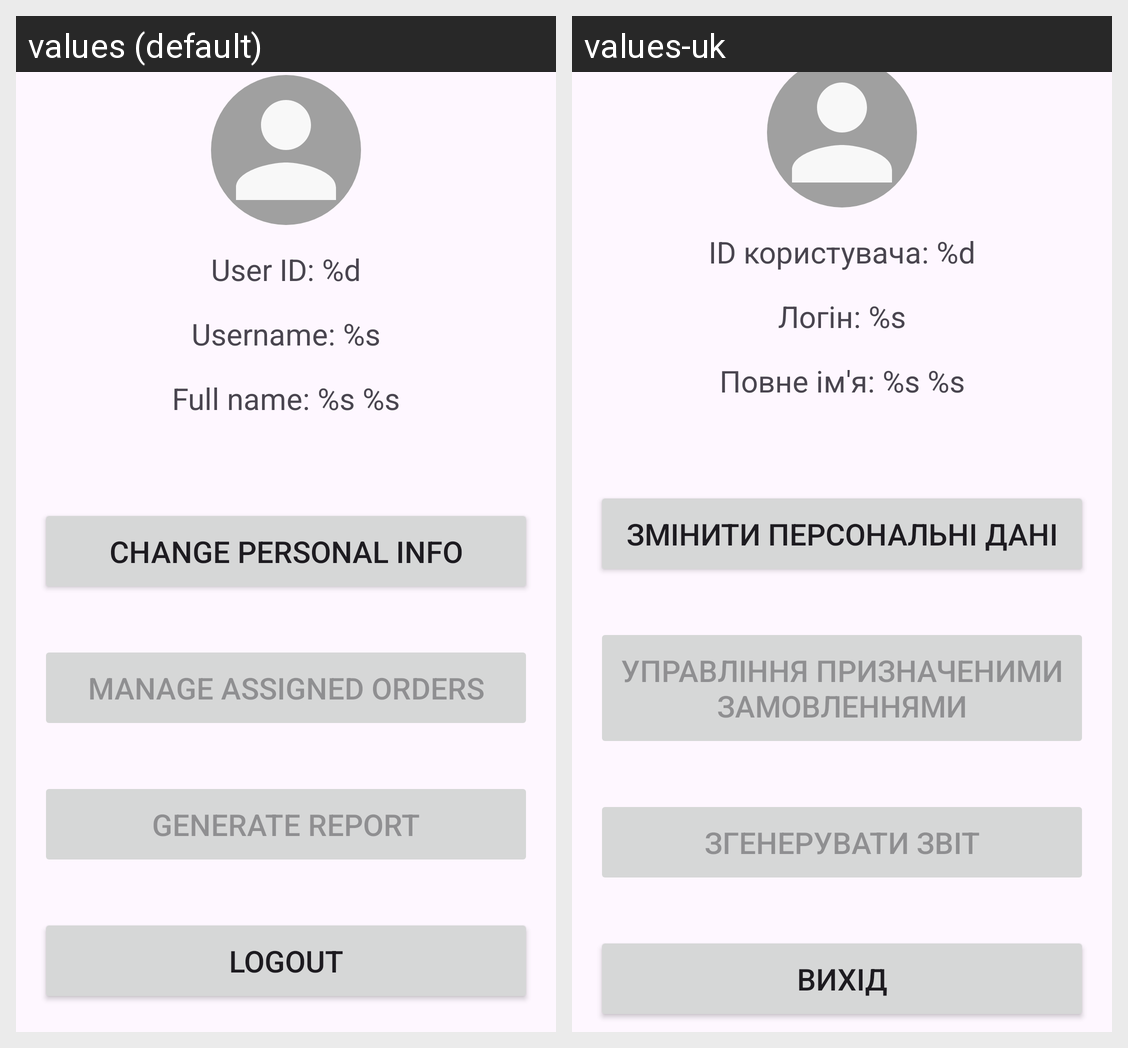

Here is an Android app screen in its default locale and in the app's own translations. Write out the translated-string differences for the strings that appear on this screen.
Android screen res/layout/fragment_profile.xml rendered under 2 locales, left to right: values (default), values-uk. Device: Nexus 5 (rendered at 1080×1920; each locale shown at half size, 540×960, under a caption strip naming it); theme Theme.MobilePartsShopStaff.
Strings drawn on this screen, with the default value and each locale's value (text and hints the layout hard-codes, and strings that could not be matched under every locale, appear in the picture but are not listed):

user_id_placeholder
  values: User ID: %d
  values-uk: ID користувача: %d

username_placeholder
  values: Username: %s
  values-uk: Логін: %s

full_name_placeholder
  values: Full name: %s %s
  values-uk: Повне ім'я: %s %s

change_personal_info
  values: Change personal info
  values-uk: Змінити персональні дані

manage_assigned_orders
  values: Manage assigned orders
  values-uk: Управління призначеними замовленнями

generate_report
  values: Generate report
  values-uk: Згенерувати звіт

logout
  values: Logout
  values-uk: Вихід
